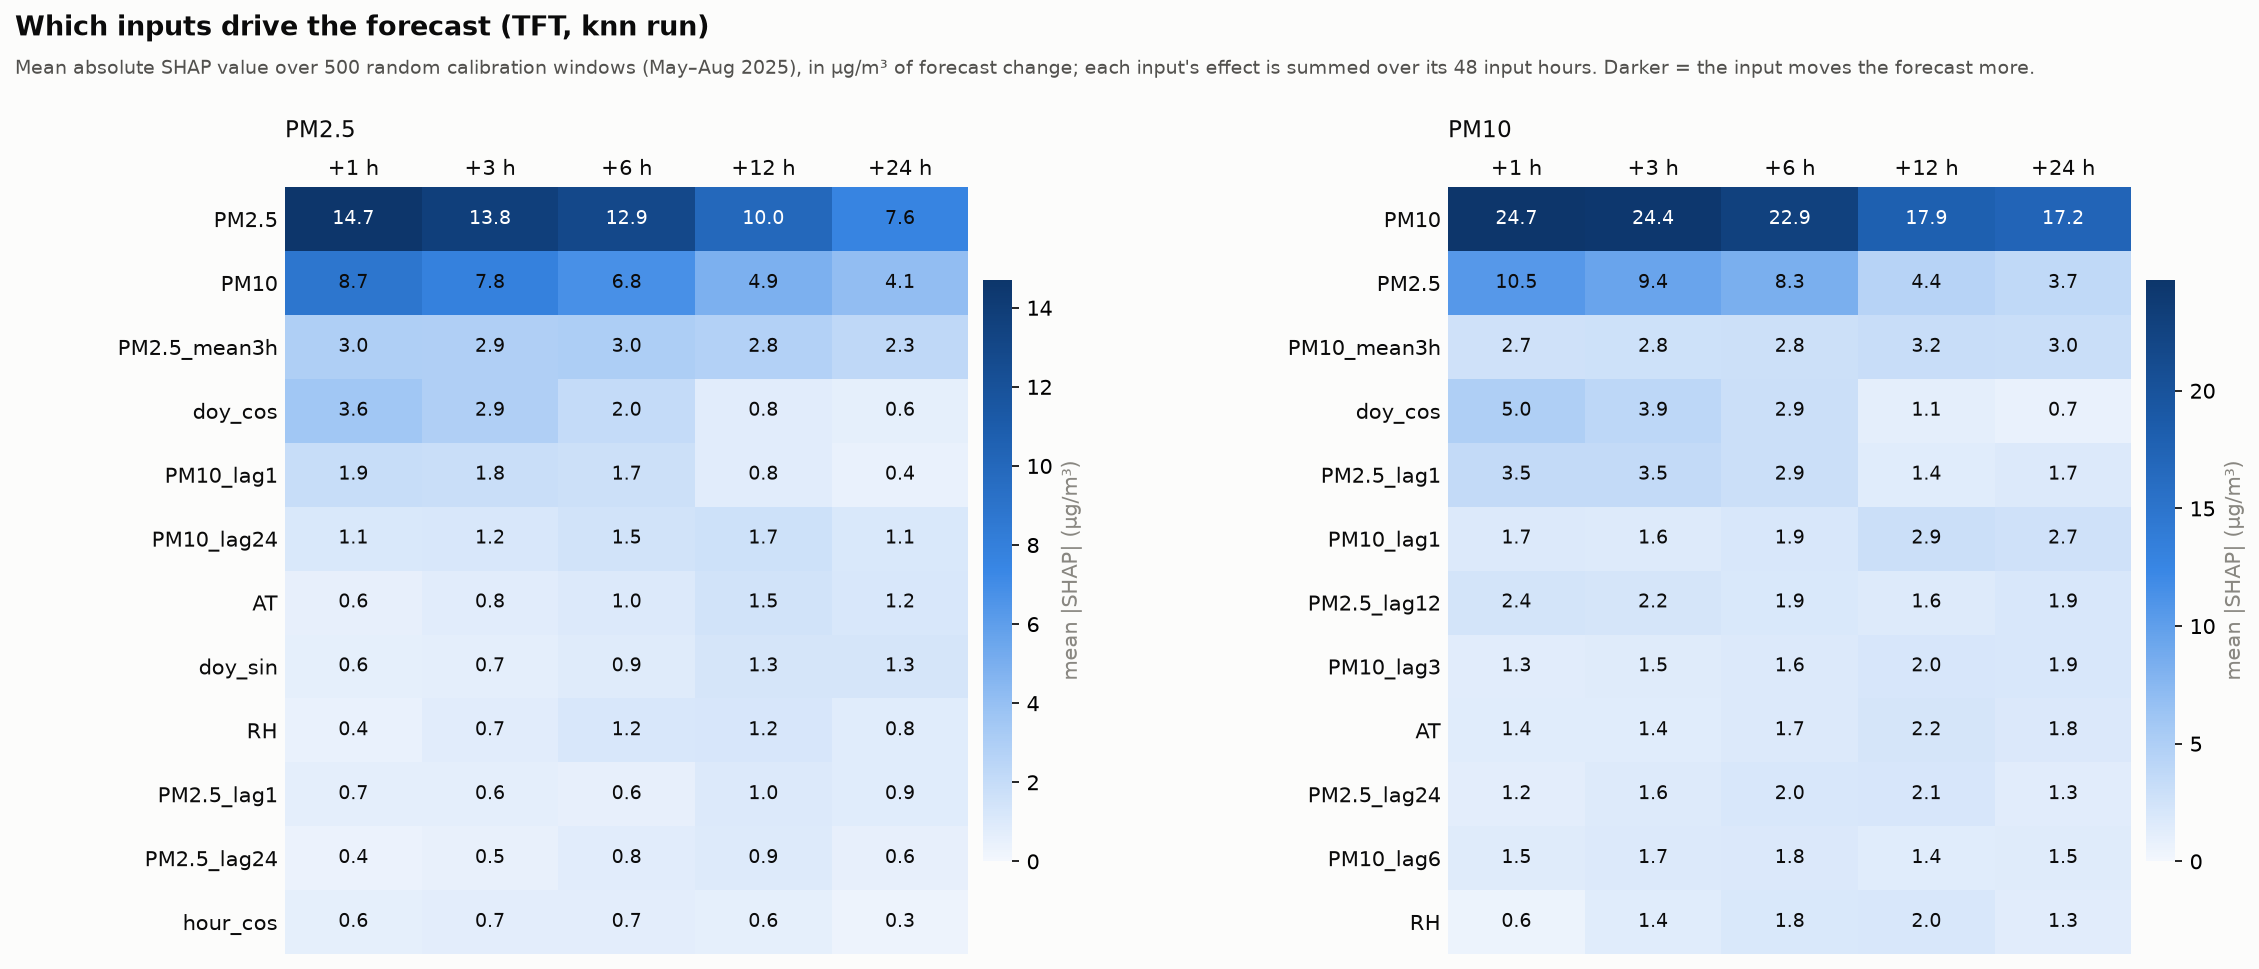

Data behind this chart, as committed beside it:
target, horizon, feature, mean_abs_shap, mean_shap, rank
PM10, 1, PM10, 24.71, -24.46, 1
PM10, 1, PM2.5, 10.52, -10.42, 2
PM10, 1, doy_cos, 4.994, 4.994, 3
PM10, 1, PM2.5_lag1, 3.547, 3.523, 4
PM10, 1, PM10_mean3h, 2.66, -2.642, 5
PM10, 1, PM2.5_lag12, 2.354, 2.304, 6
PM10, 1, PM10_lag1, 1.724, -1.257, 7
PM10, 1, PM10_mean24h, 1.486, -1.48, 8
PM10, 1, PM10_lag6, 1.459, -1.452, 9
PM10, 1, PM2.5_mean12h, 1.387, 1.368, 10
PM10, 1, AT, 1.364, -0.2169, 11
PM10, 1, PM10_lag3, 1.313, -1.309, 12
PM10, 1, PM2.5_lag24, 1.227, 1.216, 13
PM10, 1, PM10_mean6h, 1.014, -0.9956, 14
PM10, 1, PM2.5_lag3, 0.9534, 0.9467, 15
PM10, 1, hour_sin, 0.9305, -0.2693, 16
PM10, 1, CO, 0.9139, 0.7791, 17
PM10, 1, NO2, 0.8453, 0.0824, 18
PM10, 1, PM10_mean12h, 0.8057, -0.7953, 19
PM10, 1, PM10_lag24, 0.7375, 0.6915, 20
PM10, 1, hour_cos, 0.7259, 0.1622, 21
PM10, 1, doy_sin, 0.6747, 0.0281, 22
PM10, 1, PM2.5_mean6h, 0.664, 0.6565, 23
PM10, 1, PM2.5_lag6, 0.6411, 0.6323, 24
PM10, 1, PM2.5_mean24h, 0.6371, 0.6233, 25
PM10, 1, PM2.5_mean3h, 0.6169, -0.1923, 26
PM10, 1, RF, 0.5951, -0.3971, 27
PM10, 1, RH, 0.5781, -0.3815, 28
PM10, 1, PM2.5_std12h, 0.5008, 0.4563, 29
PM10, 1, PM10_lag12, 0.5006, 0.4573, 30
PM10, 1, BENZENE, 0.4926, -0.3421, 31
PM10, 1, WD_sin, 0.4611, -0.1268, 32
PM10, 1, NO, 0.4073, -0.3519, 33
PM10, 1, PM2.5_std24h, 0.4061, 0.3675, 34
PM10, 1, BP, 0.401, -0.2082, 35
PM10, 1, SO2, 0.3756, -0.2111, 36
PM10, 1, SR, 0.3747, -0.1884, 37
PM10, 1, PM10_std24h, 0.3363, -0.2875, 38
PM10, 1, NOX, 0.322, 0.172, 39
PM10, 1, PM10_std3h, 0.2946, -0.0255, 40
PM10, 1, WD_cos, 0.2932, 0.0274, 41
PM10, 1, PM10_std6h, 0.2833, 0.1978, 42
PM10, 1, PM2.5_std6h, 0.2816, 0.1389, 43
PM10, 1, PM10_std12h, 0.2432, -0.1023, 44
PM10, 1, PM2.5_std3h, 0.2021, -0.0031, 45
PM10, 1, TOLUENE, 0.1828, 0.0546, 46
PM10, 1, OZONE, 0.1736, -0.0315, 47
PM10, 1, NH3, 0.1119, 0.0691, 48
PM10, 1, stuck_pm25, 0.0175, 0.0072, 49
PM10, 1, stuck_pm10, 0.0, 0.0, 50
PM10, 3, PM10, 24.41, -24.23, 1
PM10, 3, PM2.5, 9.444, -9.335, 2
PM10, 3, doy_cos, 3.885, 3.885, 3
PM10, 3, PM2.5_lag1, 3.481, 3.458, 4
PM10, 3, PM10_mean3h, 2.754, -2.738, 5
PM10, 3, PM2.5_lag12, 2.167, 2.144, 6
PM10, 3, PM10_lag6, 1.658, -1.651, 7
PM10, 3, PM2.5_lag24, 1.619, 1.611, 8
PM10, 3, PM10_mean24h, 1.612, -1.607, 9
PM10, 3, PM10_lag1, 1.609, -1.199, 10
... 440 more rows
